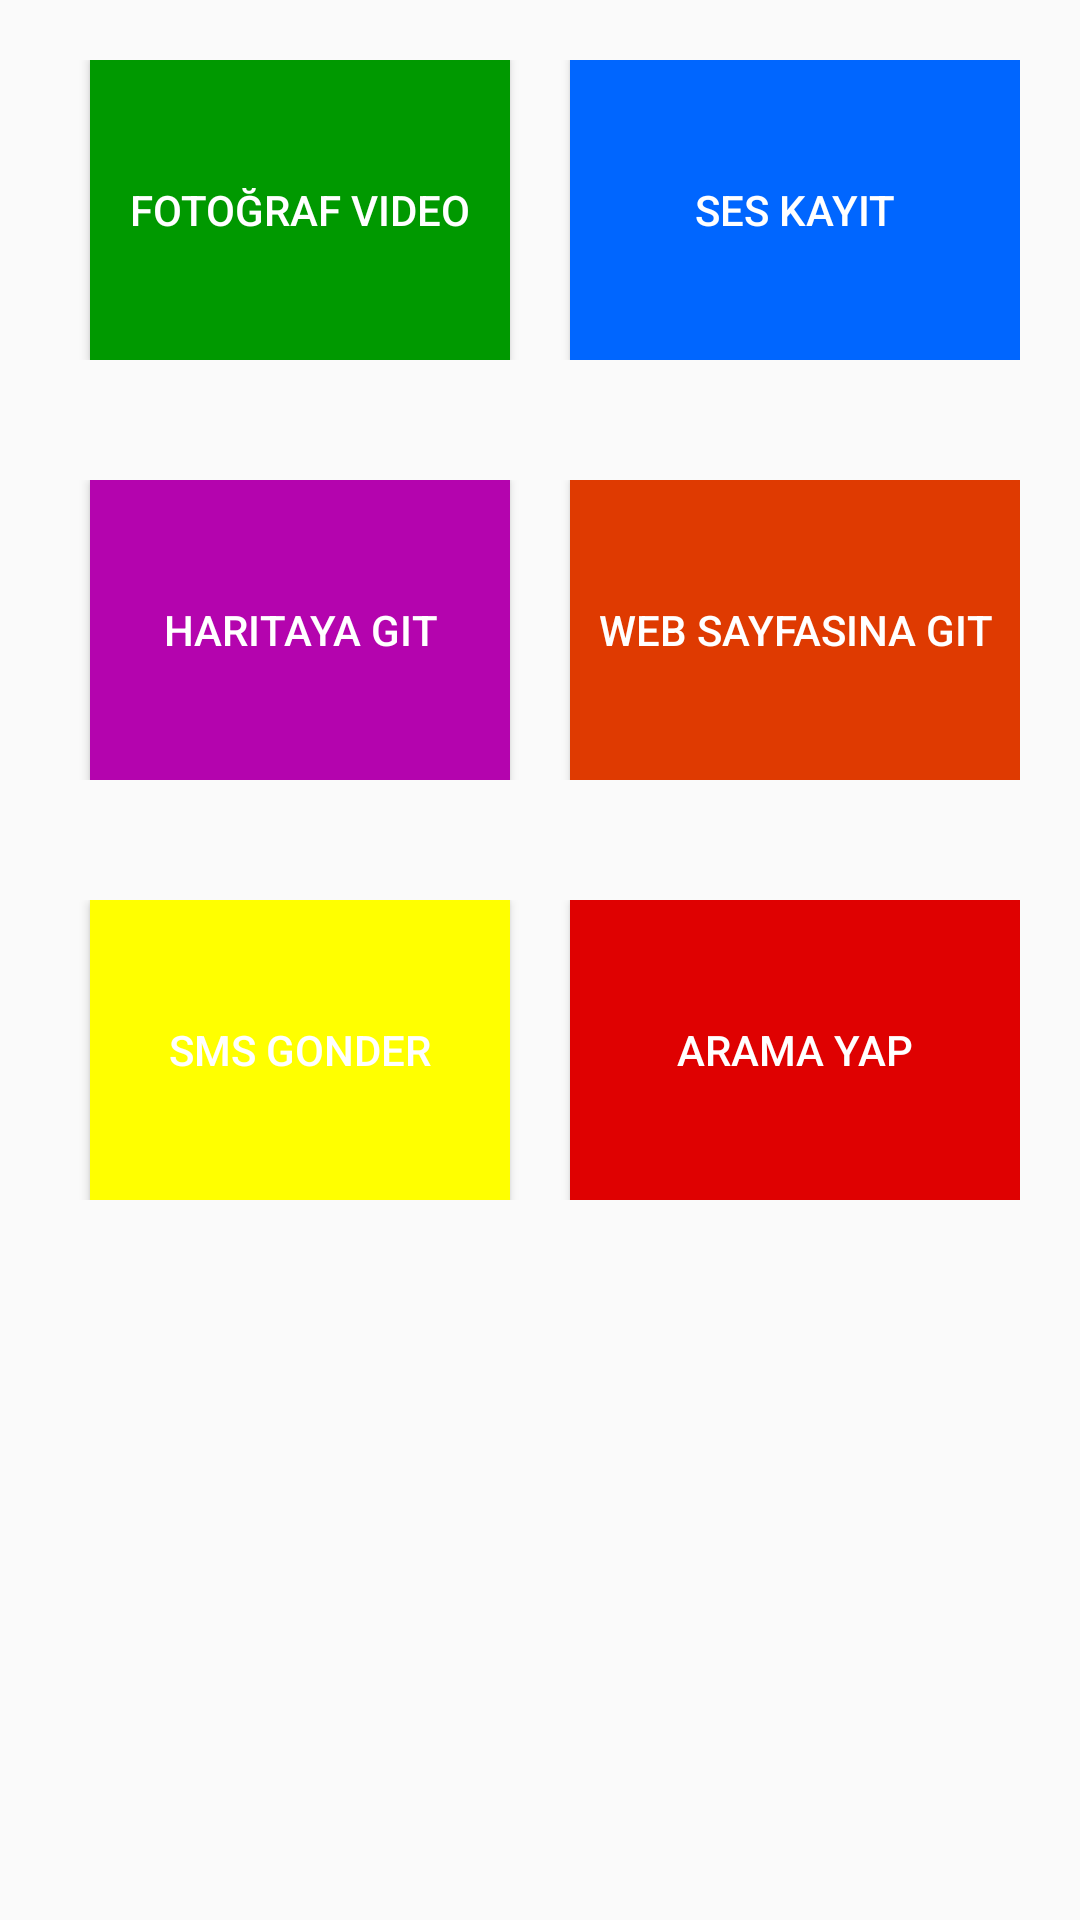

Here is an Android app screen rendered from its layout file. Give the layout XML and the strings, colors and styles it references.
<!-- AndroidManifest.xml: application theme AppTheme -->
<!-- res/layout/activity_main.xml -->
<?xml version="1.0" encoding="utf-8"?>
<LinearLayout xmlns:android="http://schemas.android.com/apk/res/android"
    xmlns:app="http://schemas.android.com/apk/res-auto"
    xmlns:tools="http://schemas.android.com/tools"
    android:layout_width="match_parent"
    android:layout_height="match_parent"
    tools:context=".MainActivity"
    android:orientation="vertical">

    <LinearLayout
        android:layout_width="match_parent"
        android:layout_height="wrap_content"
        android:orientation="horizontal"
        android:layout_margin="@dimen/linear_margin">

        <Button
            android:onClick="FotografVideoCek"
            style="@style/buton_style"
            android:layout_marginRight="@dimen/bosluk_margin"
            android:id="@+id/fotografvideo"
            android:layout_weight="1"
            android:layout_width="match_parent"
            android:layout_height="@dimen/buton_yuksekligi"
            android:text="@string/fotograf_video"
            android:background="@color/yesil" />
        <Button
            android:onClick="sesKayit"
            style="@style/buton_style"
            android:layout_weight="1"
            android:id="@+id/seskayit"
            android:layout_width="match_parent"
            android:layout_height="@dimen/buton_yuksekligi"
            android:text="@string/ses_kayit"
            android:background="@color/mavi"/>
    </LinearLayout>
    <LinearLayout
        android:layout_width="match_parent"
        android:layout_height="wrap_content"
        android:orientation="horizontal"
        android:layout_margin="@dimen/linear_margin">

        <Button
            android:onClick="HaritayaGit"
            style="@style/buton_style"
            android:layout_marginRight="@dimen/bosluk_margin"
            android:id="@+id/haritayagit"
            android:layout_weight="1"
            android:layout_width="match_parent"
            android:layout_height="@dimen/buton_yuksekligi"
            android:text="@string/haritaya_git"
            android:background="@color/mor" />
        <Button
            android:onClick="Webegit"
            style="@style/buton_style"
            android:layout_weight="1"
            android:id="@+id/webgit"
            android:layout_width="match_parent"
            android:layout_height="@dimen/buton_yuksekligi"
            android:text="@string/web_git"
            android:background="@color/turuncu"/>
    </LinearLayout>
    <LinearLayout
        android:layout_width="match_parent"
        android:layout_height="wrap_content"
        android:orientation="horizontal"
        android:layout_margin="@dimen/linear_margin">

        <Button
            android:onClick="smsGonder"
            style="@style/buton_style"
            android:layout_marginRight="@dimen/bosluk_margin"
            android:id="@+id/smsgonder"
            android:layout_weight="1"
            android:layout_width="match_parent"
            android:layout_height="@dimen/buton_yuksekligi"
            android:text="@string/sms_gonder"
            android:background="@color/sari" />
        <Button
            android:onClick="AramaYap"
            style="@style/buton_style"
            android:layout_weight="1"
            android:id="@+id/aramayap"
            android:layout_width="match_parent"
            android:layout_height="@dimen/buton_yuksekligi"
            android:text="@string/arama_yap"
            android:background="@color/kirmizi"/>
    </LinearLayout>
    <LinearLayout
        android:layout_width="wrap_content"
        android:layout_height="wrap_content"
        android:orientation="horizontal">

    </LinearLayout>



</LinearLayout>
<!-- resources referenced by this layout -->
<resources>
  <color name="kirmizi">#DF0101</color>
  <color name="mavi">#0066ff</color>
  <color name="mor">#B404AE</color>
  <color name="sari">#FFFF00</color>
  <color name="turuncu">#DF3A01</color>
  <color name="yesil">#009900</color>
  <dimen name="bosluk_margin">10dp</dimen>
  <dimen name="buton_yuksekligi">100dp</dimen>
  <dimen name="linear_margin">20dp</dimen>
  <string name="arama_yap">Arama Yap</string>
  <string name="fotograf_video">Fotoğraf Video</string>
  <string name="haritaya_git">Haritaya Git</string>
  <string name="ses_kayit">Ses Kayıt</string>
  <string name="sms_gonder">Sms Gonder</string>
  <string name="web_git">Web Sayfasına Git</string>
  <style name="buton_style">
          <item name="android:textColor">@color/beyaz</item>
          <item name="android:layout_marginLeft">10dp</item>
      </style>
  <style name="AppTheme" parent="Theme.AppCompat.Light.DarkActionBar">
          
          <item name="colorPrimary">@color/colorPrimary</item>
          <item name="colorPrimaryDark">@color/colorPrimaryDark</item>
          <item name="colorAccent">@color/colorAccent</item>
      </style>
  <color name="beyaz">#ffffff</color>
  <color name="colorPrimary">#008577</color>
  <color name="colorPrimaryDark">#00574B</color>
  <color name="colorAccent">#D81B60</color>
</resources>
